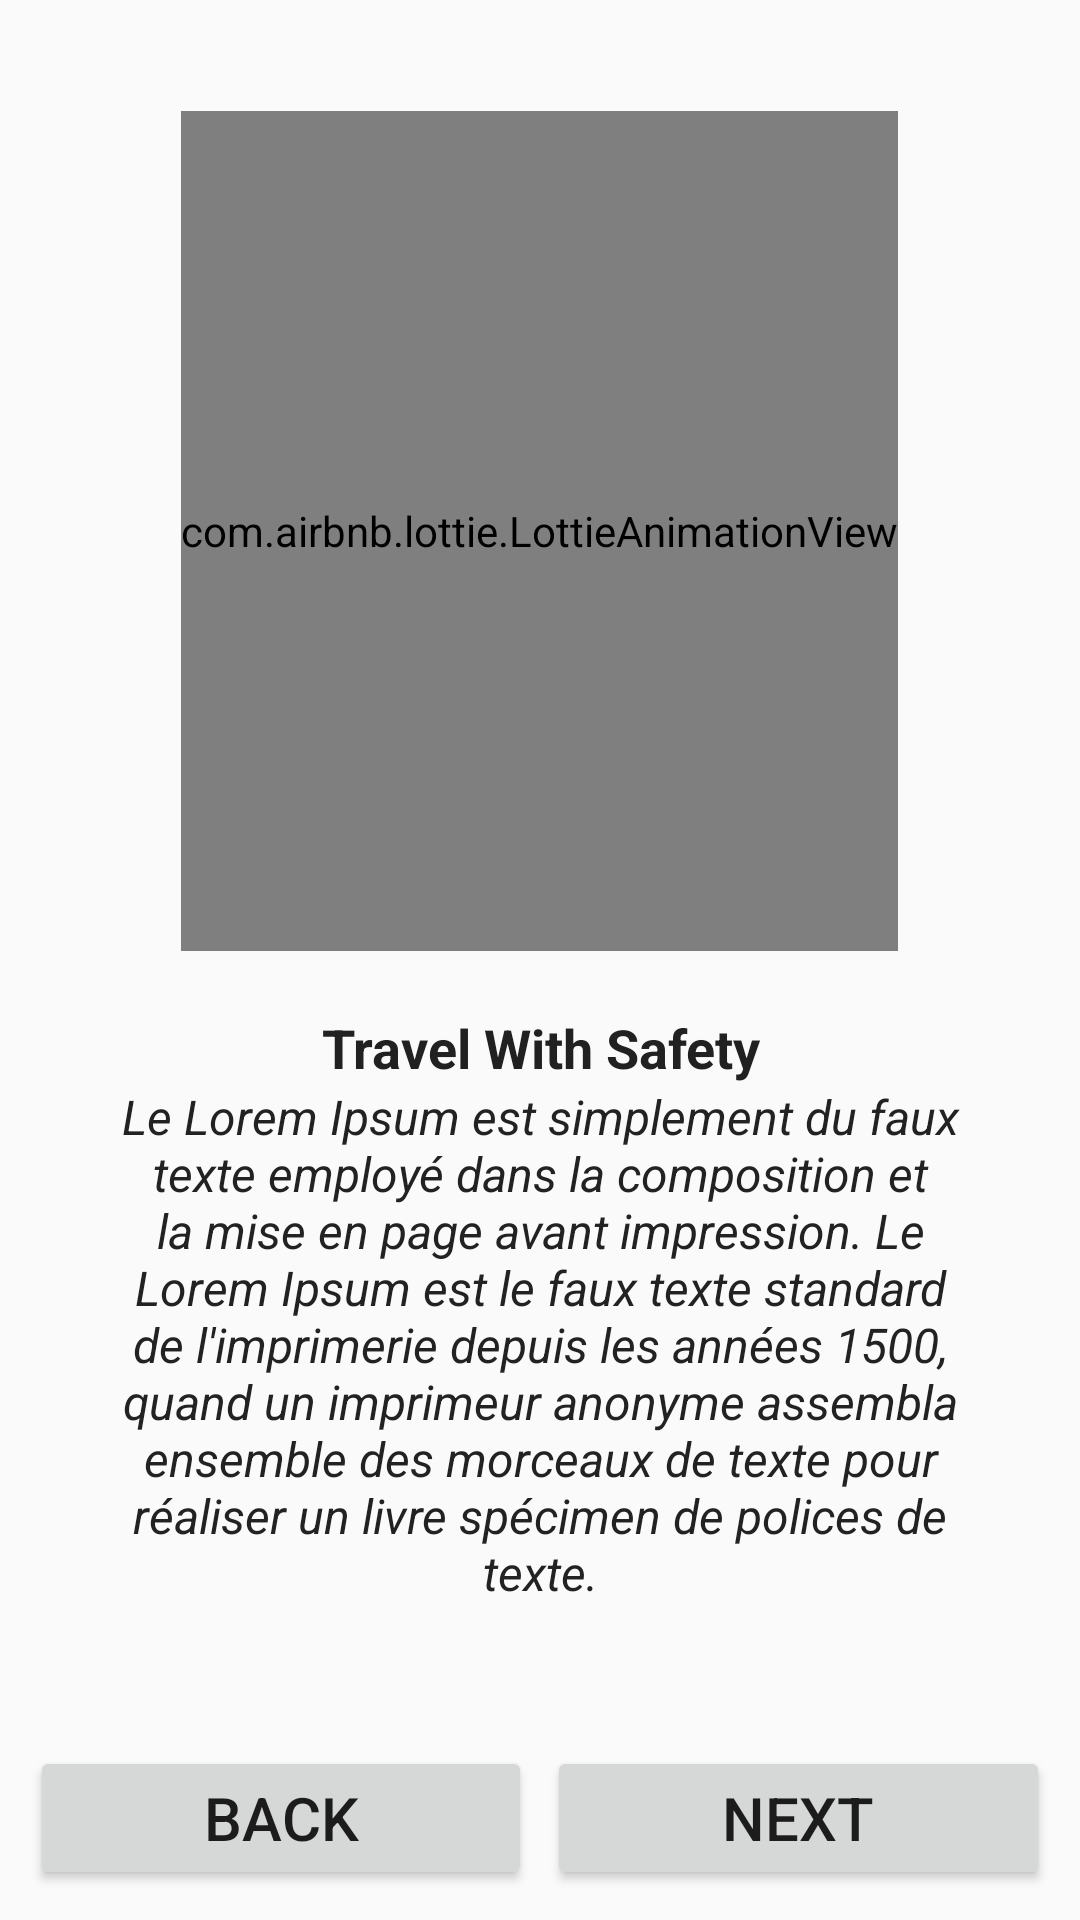

Layout XML and referenced resources for this Android screen:
<!-- AndroidManifest.xml: application theme AppTheme -->
<!-- res/layout/activity_travel.xml -->
<?xml version="1.0" encoding="utf-8"?>
<LinearLayout xmlns:android="http://schemas.android.com/apk/res/android"
    xmlns:app="http://schemas.android.com/apk/res-auto"
    xmlns:tools="http://schemas.android.com/tools"
    android:layout_width="match_parent"
    android:layout_height="match_parent"
    android:gravity="center"
    android:orientation="vertical"
    tools:context=".TravelActivity">

    <LinearLayout
        android:layout_width="match_parent"
        android:layout_height="0dip"
        android:layout_gravity="center"
        android:layout_weight="10"
        android:gravity="center"
        android:orientation="vertical">

        <com.airbnb.lottie.LottieAnimationView
            android:layout_width="wrap_content"
            android:layout_height="280dp"
            app:lottie_autoPlay="true"
            app:lottie_loop="true"
            app:lottie_rawRes="@raw/bus_pop" />

        <TextView
            android:id="@+id/titre"
            android:layout_width="match_parent"
            android:layout_height="wrap_content"
            android:layout_marginStart="40dp"
            android:layout_marginTop="20dp"
            android:layout_marginEnd="40dp"
            android:gravity="center"
            android:text="@string/travel_with_safety"
            android:textColor="#212121"
            android:textSize="18sp"
            android:textStyle="bold" />

        <TextView
            android:layout_width="match_parent"
            android:layout_height="wrap_content"
            android:layout_marginStart="40dp"
            android:layout_marginEnd="40dp"
            android:gravity="center"
            android:text="@string/lorem2"
            android:textColor="#222222"
            android:textSize="16sp"
            android:textStyle="italic" />

    </LinearLayout>

    <LinearLayout
        android:layout_width="match_parent"
        android:layout_height="wrap_content"
        android:orientation="horizontal"
        android:padding="10dp"
        android:weightSum="2">

        <Button
            android:id="@+id/btn_back"
            android:layout_width="0dp"
            android:layout_height="wrap_content"
            android:layout_marginRight="5dp"
            android:layout_weight="1"
            android:gravity="center"
            android:text="@string/back"
            android:textSize="20sp"
            android:textStyle="normal" />

        <Button
            android:id="@+id/btn2_next"
            android:layout_width="0dp"
            android:layout_height="wrap_content"
            android:layout_gravity="center"
            android:layout_weight="1"
            android:gravity="center"
            android:padding="5dp"
            android:text="@string/next"
            android:textSize="20sp"
            android:textStyle="normal"
            android:visibility="visible" />

    </LinearLayout>

</LinearLayout>
<!-- resources referenced by this layout -->
<resources>
  <string name="back">Back</string>
  <string name="lorem2">Le Lorem Ipsum est simplement du faux texte employé dans la composition et la mise en page avant impression. Le Lorem Ipsum est le faux texte standard de l\'imprimerie depuis les années 1500, quand un imprimeur anonyme assembla ensemble des morceaux de texte pour réaliser un livre spécimen de polices de texte.</string>
  <string name="next">Next</string>
  <string name="travel_with_safety">Travel With Safety</string>
  <style name="AppTheme" parent="Theme.AppCompat.Light.NoActionBar">
          
          <item name="colorPrimary">@color/colorPrimary</item>
          <item name="colorPrimaryDark">@color/colorPrimaryDark</item>
          <item name="colorAccent">@color/colorAccent</item>
      </style>
  <!-- not gathered from this repository: default colours our renderer supplied (Android Studio template values) -->
  <color name="colorPrimary">#FF6200EE</color>
  <color name="colorPrimaryDark">#FF3700B3</color>
  <color name="colorAccent">#FF03DAC5</color>
</resources>
